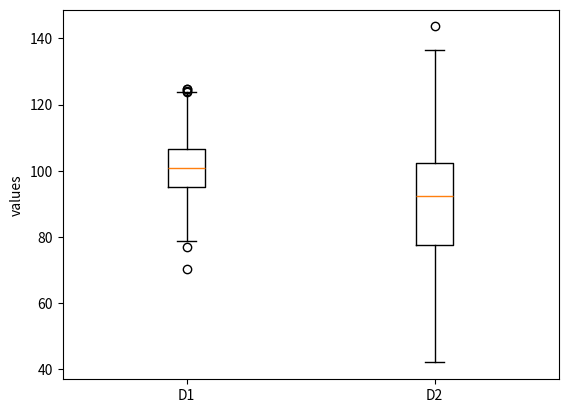

This chart was generated by the following Python code:
#!/usr/bin/env python
# coding: utf-8

# # mid-term  solved paper

# 1. create a 1D array of 9 elements using numpy module and reshape it into the 2D array of size 3*3

# In[1]:


import numpy as np


# In[3]:


x= np.arange(9)
print(x)
y= x.reshape(3,3)
print(y)


# 2.

# In[4]:


list3=[x for x in range (10) if x%2==0]
print(list3)


# 3.....

# In[6]:


x="PythonProgramming"
y=x[:6]
print(y)
z=x[6:14]
print(z)
m=x[-5:]
print(m)
t=x[:4]+x[-3:]
print(t)


# 5(a) construct a data frame using 2D list

# In[7]:


import pandas as pd


# In[9]:


data=[
    ['ram',18],
    ['shyam',17],
    ['sachin',19]
    ]
df=pd.DataFrame(data,columns=['name','age'])
print(df)


# 5(b). construct a data frame using dictionary

# In[11]:


import pandas as pd


# In[12]:


data={'name':['ram','shyam','sachin'], 'age':[18,17,19]}
df=pd.DataFrame(data)
print(df)


# 6. write a python code to discuss in detail about variance, standard deviation, covariance and correlation

# In[13]:


import numpy as np
import pandas as pd


# In[20]:


data={
     'x':[10,15,20,25,30],
     'y':[5,10,15,20,25]
}
df=pd.DataFrame(data)     
variance_x=np.var(df['x'])
variance_y=np.var(df['y'])
dev_x=np.std(df['x'])
dev_y=np.std(df['y'])
covariance=np.cov(df['x'],df['y'])[0,1]
correlation=np.corrcoef(df['x'],df['y'])[0,1]
print(variance_x)
print(variance_y)
print(dev_x)
print(dev_y)
print(covariance)
print(correlation)


# 11(a). write a python program illustrating use of box plot.

# In[1]:


import matplotlib.pyplot as plt
import numpy as np


# In[3]:


np.random.seed(10)
D1=np.random.normal(100,10,200)
D2=np.random.normal(90,20,200)
plt.boxplot([D1,D2])
plt.xticks([1,2],['D1','D2'])
plt.ylabel('values')
plt.show()


# In[ ]:





# In[ ]:




